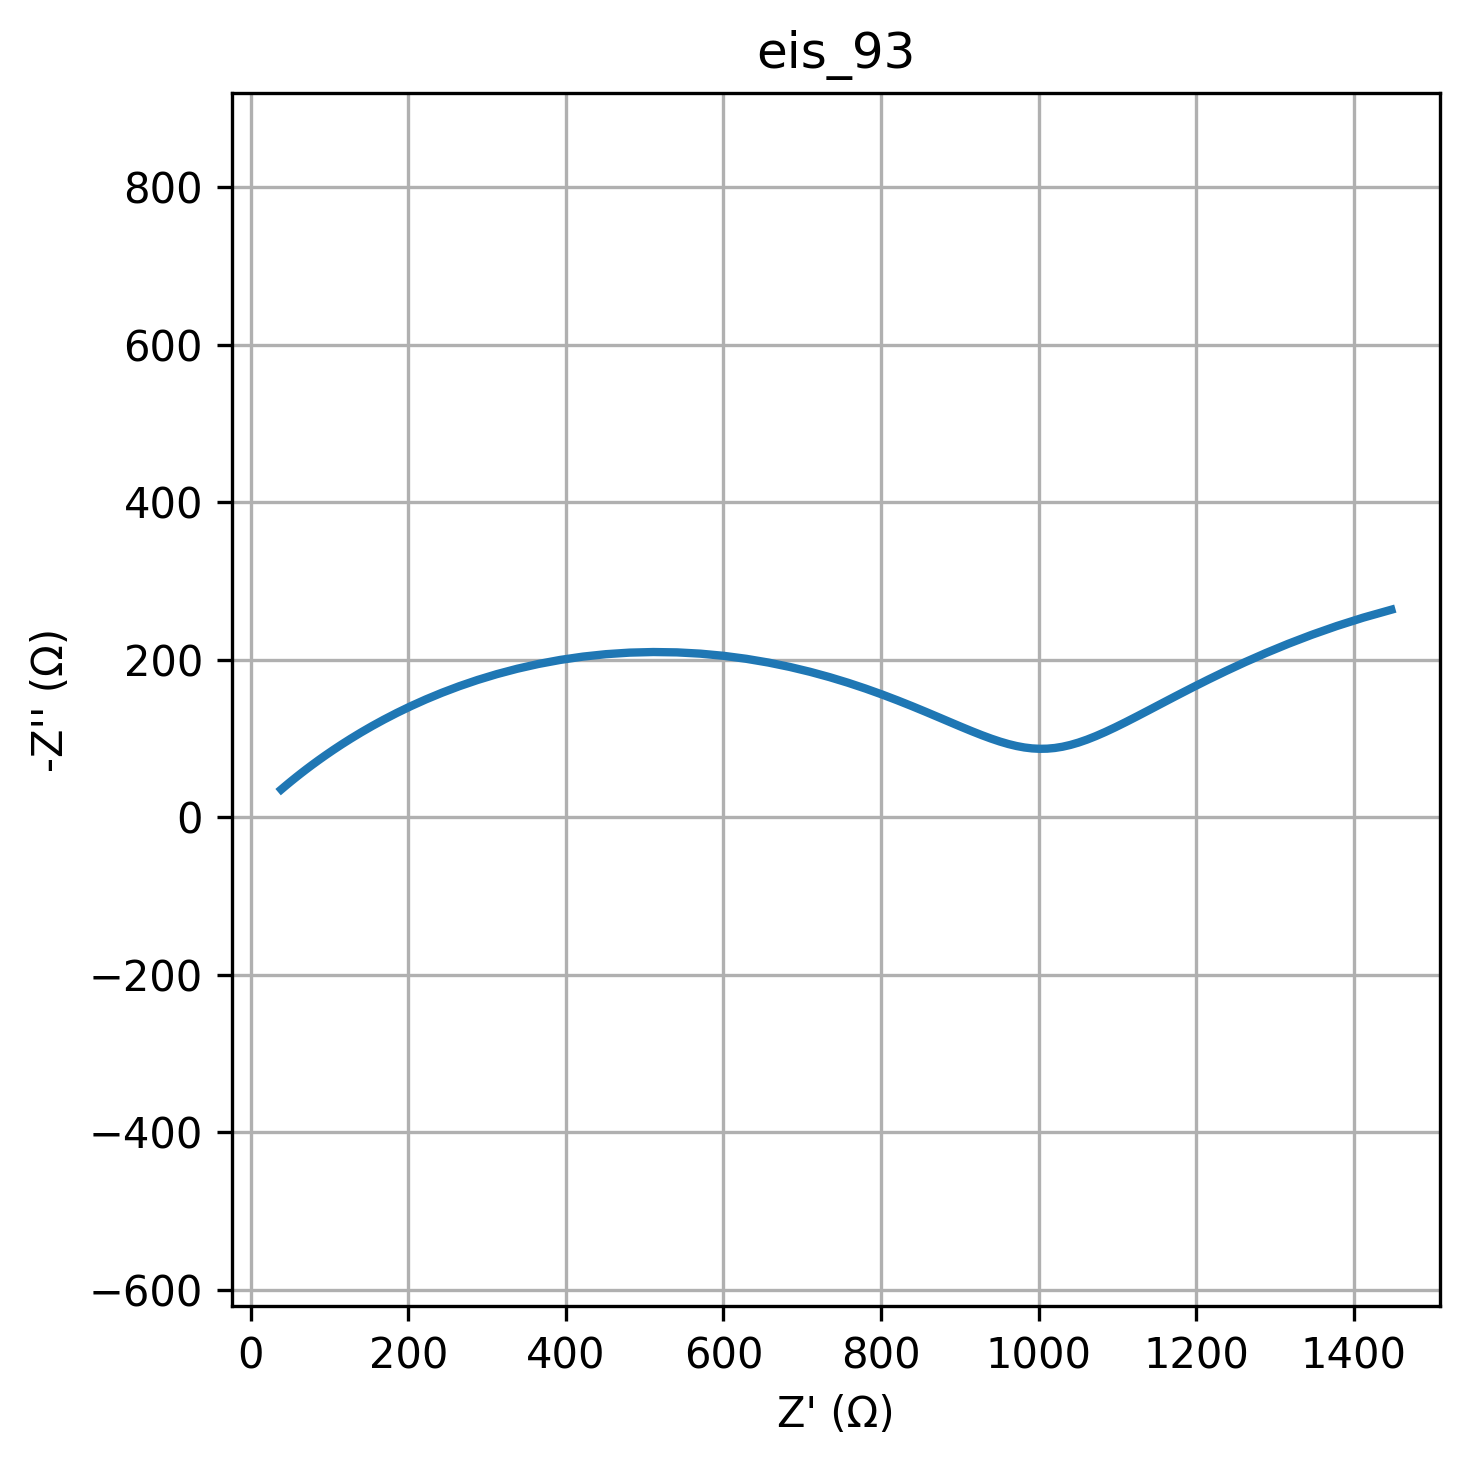

The data file committed next to this chart (first rows):
freq, Z_real, Z_imag
0.01, 1448, -263.7
0.01226, 1412, -253.6
0.01504, 1379, -242.9
0.01844, 1347, -231.7
0.02262, 1317, -220.3
0.02774, 1289, -208.7
0.03401, 1263, -197.2
0.04171, 1238, -185.9
0.05115, 1216, -175
0.06273, 1195, -164.5
0.07693, 1175, -154.5
0.09434, 1157, -145.1
0.1157, 1141, -136.3
0.1419, 1125, -128.3
0.174, 1111, -120.9
0.2134, 1097, -114.2
0.2617, 1085, -108.3
0.3209, 1073, -103.1
0.3935, 1061, -98.69
0.4826, 1051, -94.97
0.5918, 1040, -91.97
0.7257, 1030, -89.7
0.89, 1021, -88.13
1.091, 1011, -87.26
1.338, 1001, -87.09
1.641, 991.8, -87.6
2.013, 982.1, -88.78
2.468, 972.1, -90.62
3.027, 961.8, -93.12
3.712, 951.1, -96.26
4.552, 939.9, -100
5.583, 928.1, -104.4
6.846, 915.5, -109.3
8.396, 902.3, -114.8
10.3, 888.1, -120.8
12.63, 873, -127.2
15.48, 856.8, -134
18.99, 839.5, -141.2
23.29, 821.1, -148.5
28.56, 801.4, -156
35.02, 780.4, -163.5
42.94, 758.2, -170.9
52.66, 734.7, -178.1
64.58, 710, -184.8
79.2, 684.1, -191.1
97.13, 657.1, -196.6
119.1, 629.1, -201.3
146.1, 600.3, -205.1
179.1, 570.9, -207.9
219.7, 541, -209.5
269.4, 511, -209.9
330.4, 480.9, -209.2
405.1, 451.1, -207.2
496.8, 421.7, -204.1
609.3, 392.9, -199.9
747.2, 365, -194.8
916.3, 338.1, -188.7
1124, 312.3, -181.9
1378, 287.8, -174.4
1690, 264.6, -166.5
... 20 more rows
